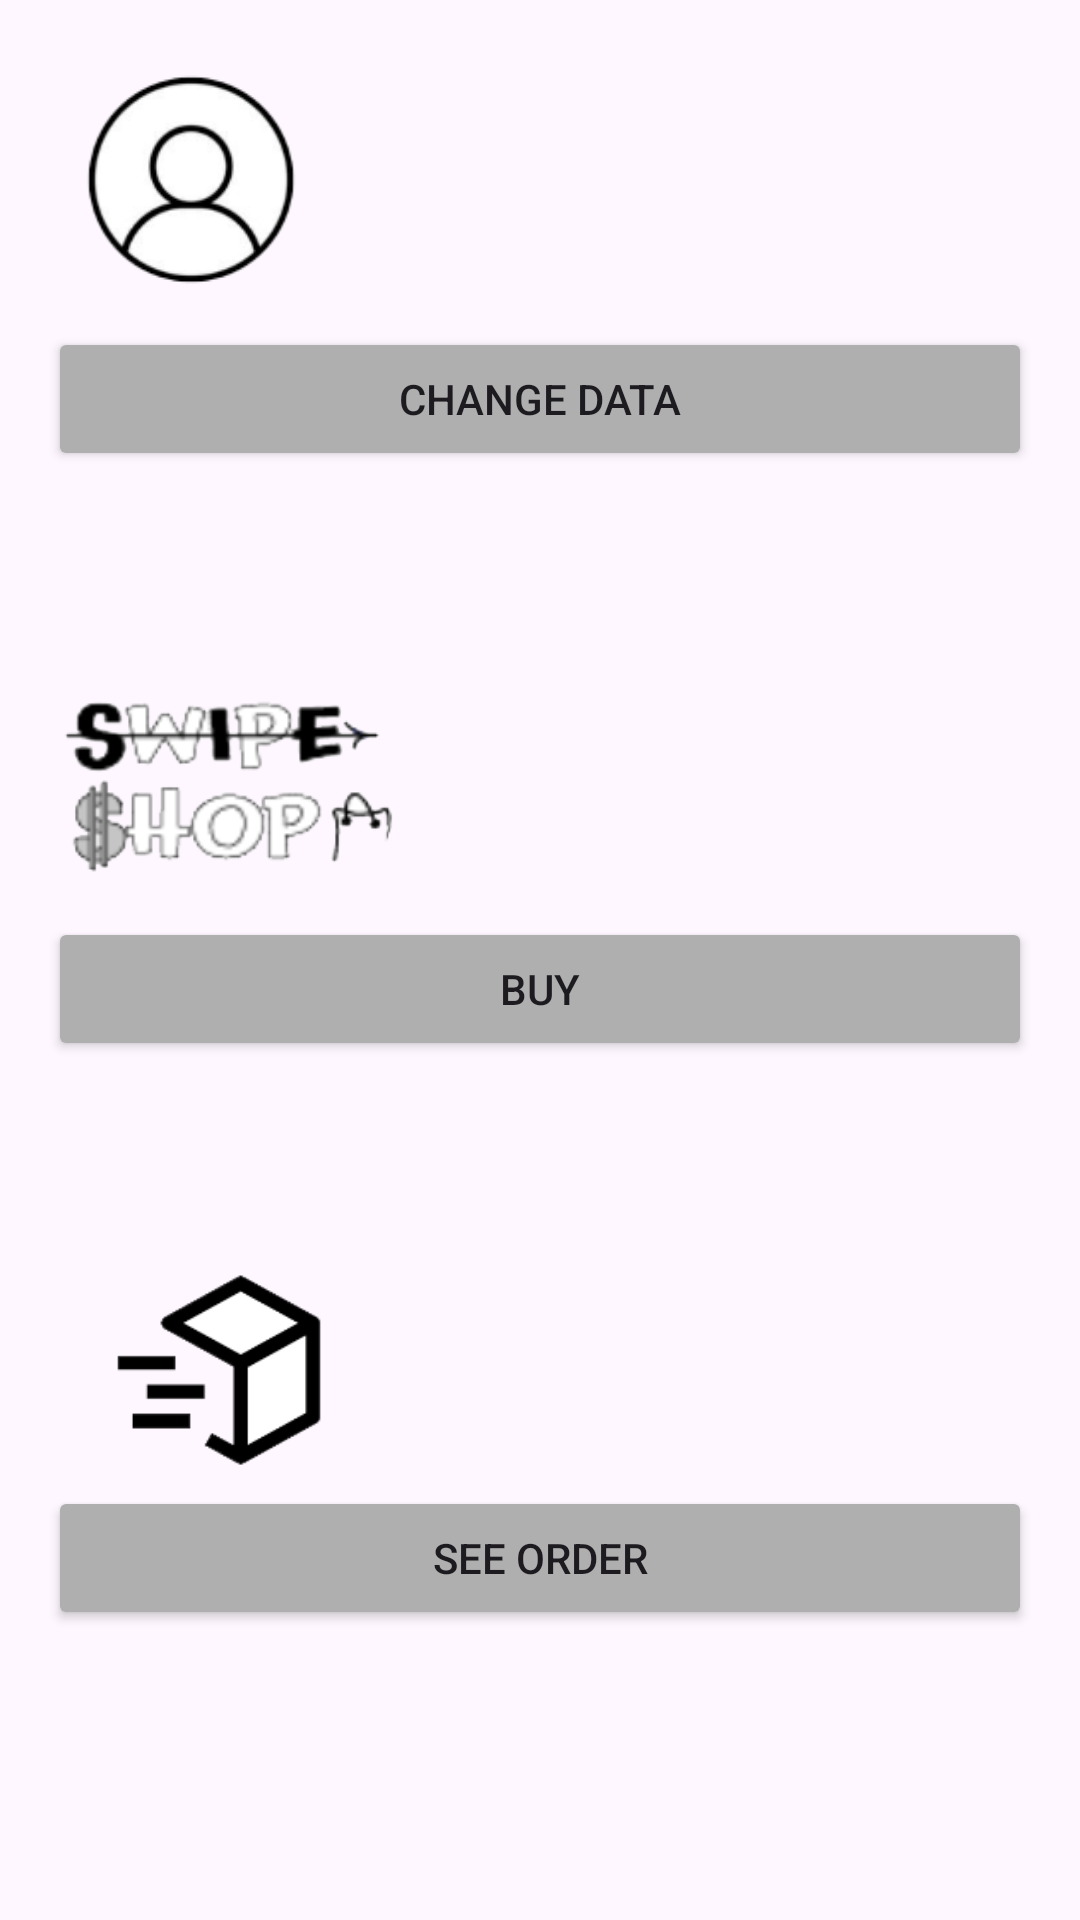

Android layout source for this screen:
<!-- AndroidManifest.xml: application theme Theme.Material3.Light.NoActionBar -->
<!-- res/layout/activity_main_menu.xml -->
<LinearLayout xmlns:android="http://schemas.android.com/apk/res/android"
    xmlns:app="http://schemas.android.com/apk/res-auto"
    android:layout_width="match_parent"
    android:layout_height="match_parent"
    android:orientation="vertical"
    android:padding="16dp">

    <TextView
        android:id="@+id/text_view_menu_username"
        android:layout_width="match_parent"
        android:layout_height="0dp"
        android:layout_weight="1"
        android:text="TextView"
        android:visibility="gone" />

    <LinearLayout
        android:layout_width="match_parent"
        android:layout_height="0dp"
        android:layout_weight="1"
        android:orientation="vertical">

        <ImageView
            android:layout_width="98dp"
            android:layout_height="93dp"
            android:src="@drawable/acc" />

        <Button
            android:id="@+id/button_modify"
            android:layout_width="match_parent"
            android:layout_height="wrap_content"
            android:backgroundTint="#AFAFAF"
            android:text="Change data" />

    </LinearLayout>

    <LinearLayout
        android:layout_width="match_parent"
        android:layout_height="0dp"
        android:layout_weight="1"
        android:orientation="vertical">

        <ImageView
            android:layout_width="122dp"
            android:layout_height="87dp"
            android:src="@drawable/compras" />

        <Button
            android:id="@+id/button_shop"
            android:layout_width="match_parent"
            android:layout_height="wrap_content"
            android:backgroundTint="#AFAFAF"
            android:text="BUY" />

    </LinearLayout>

    <LinearLayout
        android:layout_width="match_parent"
        android:layout_height="0dp"
        android:layout_weight="1"
        android:orientation="vertical">

        <ImageView
            android:layout_width="114dp"
            android:layout_height="74dp"
            android:src="@drawable/encome" />

        <Button
            android:id="@+id/button_orders"
            android:layout_width="match_parent"
            android:layout_height="wrap_content"
            android:backgroundTint="#AFAFAF"
            android:text="See order" />

    </LinearLayout>

</LinearLayout>
<!-- resources referenced by this layout -->
<resources>
  <!-- drawable acc: png bitmap (drawable, 9716 bytes) -->
  <!-- drawable compras: png bitmap (drawable, 20429 bytes) -->
  <!-- drawable encome: png bitmap (drawable, 3653 bytes) -->
</resources>
